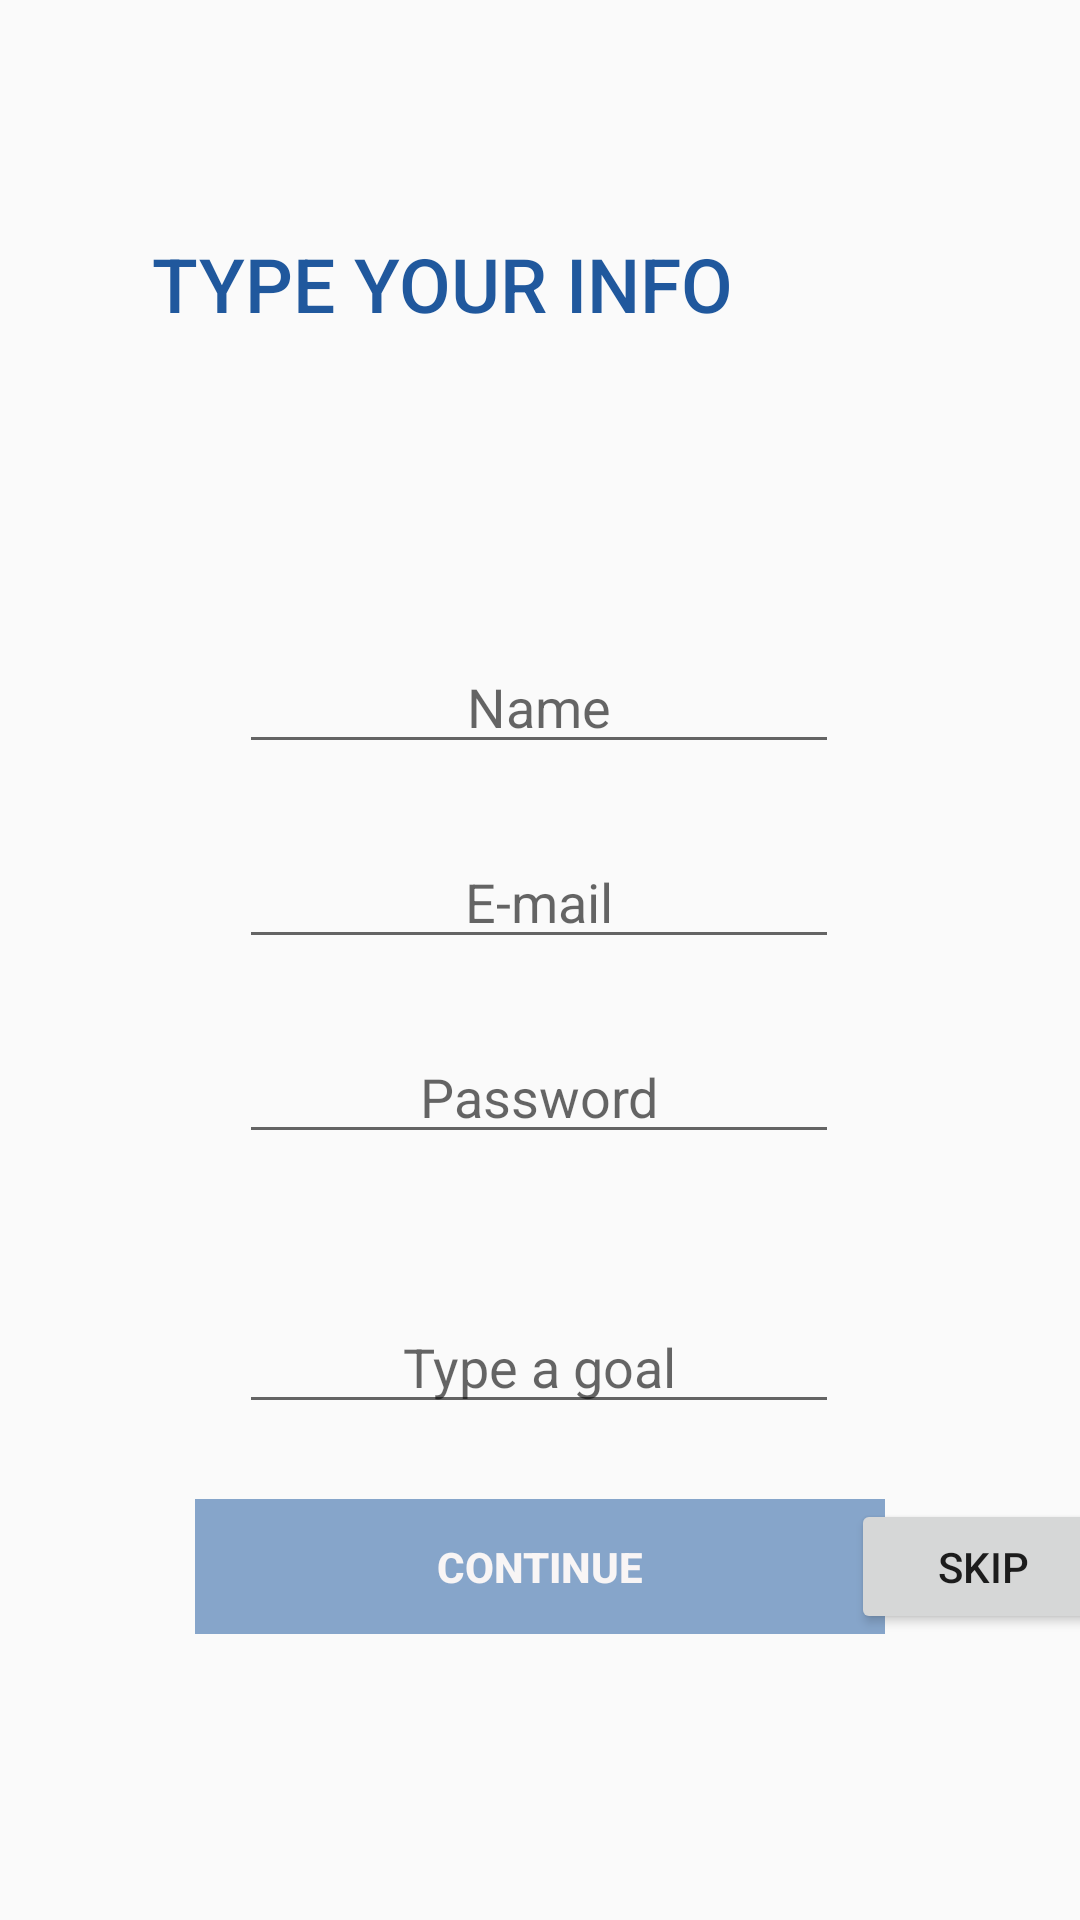

The Android layout XML behind this screen, and the referenced resources:
<!-- AndroidManifest.xml: application theme AppTheme -->
<!-- res/layout/player_info.xml -->
<?xml version="1.0" encoding="utf-8"?>
<androidx.constraintlayout.widget.ConstraintLayout xmlns:android="http://schemas.android.com/apk/res/android"
    xmlns:app="http://schemas.android.com/apk/res-auto"
    xmlns:tools="http://schemas.android.com/tools"
    android:layout_width="match_parent"
    android:layout_height="match_parent">

    <TextView
        android:id="@+id/textView_title_main3"
        android:layout_width="304dp"
        android:layout_height="500dp"
        android:accessibilityLiveRegion="none"
        android:backgroundTint="#3A1414"
        android:fontFamily="sans-serif"
        android:textAlignment="center"
        android:textAllCaps="true"
        android:textAppearance="@style/TextAppearance.AppCompat.Large"
        android:textColor="#F3155098"
        android:textSize="35sp"
        android:textStyle="bold"
        android:typeface="normal"
        app:layout_constraintBottom_toBottomOf="parent"
        app:layout_constraintEnd_toEndOf="parent"
        app:layout_constraintHorizontal_bias="0.495"
        app:layout_constraintLeft_toLeftOf="parent"
        app:layout_constraintRight_toRightOf="parent"
        app:layout_constraintStart_toStartOf="parent"
        app:layout_constraintTop_toTopOf="parent"
        app:layout_constraintVertical_bias="0.497" />

    <TextView
        android:id="@+id/textView"
        android:layout_width="200dp"
        android:layout_height="50dp"
        android:layout_marginEnd="65dp"
        android:fontFamily="sans-serif-medium"
        android:gravity="center"
        android:text="TYPE YOUR INFO"
        android:textAlignment="center"
        android:textAllCaps="true"
        android:textAppearance="@style/TextAppearance.AppCompat.Body1"
        android:textColor="#F3155098"
        android:textSize="25sp"
        app:layout_constraintEnd_toEndOf="@+id/textView_title_main3"
        app:layout_constraintStart_toStartOf="@+id/textView_title_main3"
        app:layout_constraintTop_toTopOf="@+id/textView_title_main3" />

    <EditText
        android:id="@+id/name_editText_info"
        android:layout_width="200dp"
        android:layout_height="40dp"
        android:layout_marginBottom="25dp"
        android:ems="10"
        android:hint="Name"
        android:inputType="textPersonName"
        android:textAlignment="center"
        app:layout_constraintBottom_toTopOf="@+id/email_editText_info"
        app:layout_constraintEnd_toEndOf="@+id/textView_title_main3"
        app:layout_constraintStart_toStartOf="@+id/textView_title_main3" />

    <EditText
        android:id="@+id/editTextTextPersonName2"
        android:layout_width="200dp"
        android:layout_height="40dp"
        android:layout_marginBottom="25dp"
        android:ems="10"
        android:hint="Type a goal"
        android:inputType="textPersonName"
        android:textAlignment="center"
        app:layout_constraintBottom_toTopOf="@+id/continue_button_info"
        app:layout_constraintEnd_toEndOf="@+id/textView_title_main3"
        app:layout_constraintStart_toStartOf="@+id/textView_title_main3" />

    <EditText
        android:id="@+id/password_editTextText_info"
        android:layout_width="200dp"
        android:layout_height="40dp"
        android:layout_marginBottom="50dp"
        android:ems="10"
        android:hint="Password"
        android:inputType="textPassword"
        android:textAlignment="center"
        app:layout_constraintBottom_toTopOf="@+id/editTextTextPersonName2"
        app:layout_constraintEnd_toEndOf="@+id/textView_title_main3"
        app:layout_constraintStart_toStartOf="@+id/textView_title_main3" />

    <EditText
        android:id="@+id/email_editText_info"
        android:layout_width="200dp"
        android:layout_height="40dp"
        android:layout_marginBottom="25dp"
        android:ems="10"
        android:hint="E-mail"
        android:inputType="textEmailAddress"
        android:textAlignment="center"
        app:layout_constraintBottom_toTopOf="@+id/password_editTextText_info"
        app:layout_constraintEnd_toEndOf="@+id/textView_title_main3"
        app:layout_constraintStart_toStartOf="@+id/textView_title_main3" />

    <Button
        android:id="@+id/skip_button_info"
        android:layout_width="wrap_content"
        android:layout_height="45dp"
        android:text="Skip"
        android:textSize="14sp"
        app:layout_constraintBottom_toBottomOf="@+id/continue_button_info"
        app:layout_constraintEnd_toEndOf="parent"
        app:layout_constraintStart_toEndOf="@+id/continue_button_info" />

    <Button
        android:id="@+id/continue_button_info"
        android:layout_width="230dp"
        android:layout_height="45dp"
        android:layout_marginBottom="25dp"
        android:background="#F381A1C8"
        android:text="CONTINUE"
        android:textColor="#F8F5F5"
        android:textSize="14sp"
        android:enabled="false"
        android:textStyle="bold"
        app:layout_constraintBottom_toBottomOf="@+id/textView_title_main3"
        app:layout_constraintEnd_toEndOf="parent"
        app:layout_constraintStart_toStartOf="parent" />

</androidx.constraintlayout.widget.ConstraintLayout>
<!-- resources referenced by this layout -->
<resources>
  <style name="AppTheme" parent="Theme.AppCompat.Light.DarkActionBar">
          
          <item name="colorPrimary">@color/colorPrimary</item>
          <item name="colorPrimaryDark">#0D162A</item>
          <item name="colorAccent">@color/colorAccent</item>
      </style>
  <color name="colorPrimary">#6200EE</color>
  <color name="colorAccent">#03DAC5</color>
</resources>
